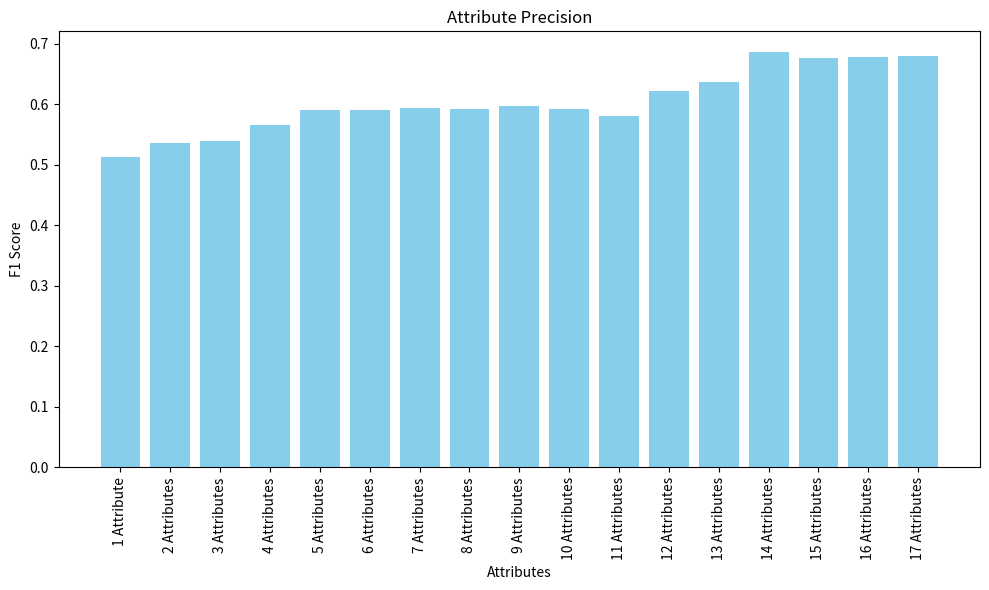

Here is the Python script that generated this plot:
import matplotlib.pyplot as plt

# Lista dos atributos
atributos = ["1 Attribute"] + [f"{i + 2} Attributes" for i in range(16)]

# Precisão simulada para cada atributo (em valores percentuais)
precisao = [0.513, 0.536, 0.540, 0.566, 0.590, 0.590, 0.594, 0.592, 0.597, 0.592, 0.581, 0.622, 0.637, 0.686, 0.677, 0.678, 0.680]

# Criando o gráfico de barras para precisão
plt.figure(figsize=(10, 6))
plt.bar(atributos, precisao, color='skyblue')

# Rotacionando os rótulos do eixo X para melhor leitura
plt.xticks(rotation=90)

# Adicionando título e rótulos
plt.title('Attribute Precision')
plt.xlabel('Attributes')
plt.ylabel('F1 Score')

# Exibir o gráfico
plt.tight_layout()
plt.show()
